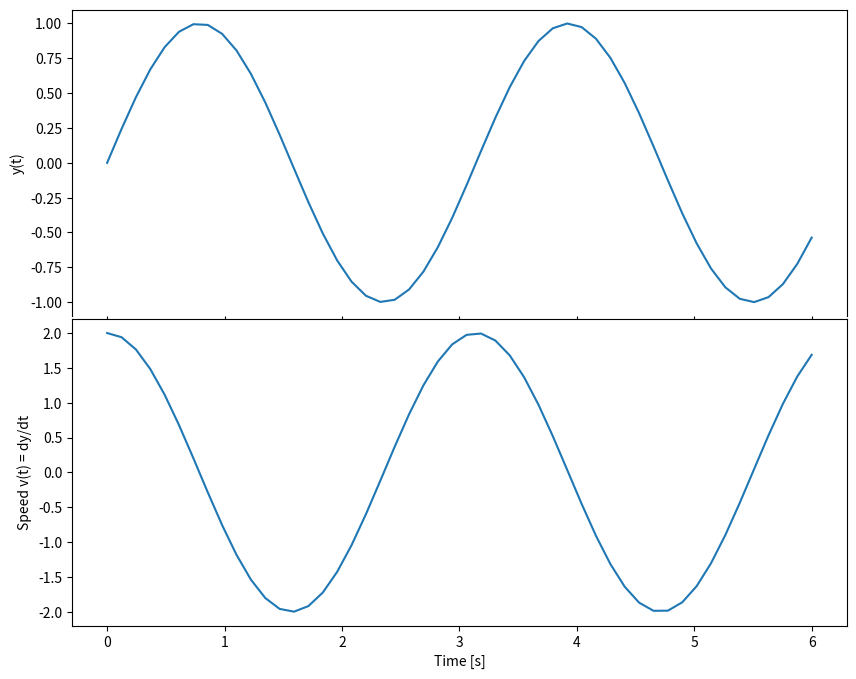

The matplotlib source for this figure:
# """
# # lambdify function
#
# Example 1.18: Example of using the lambdify function
#
# Use SymPy to evaluate the symbolic derivative of the function $f = a\sin(bt)$ with respect to time
# $t$, and plot the function $f(t)$ and its derivative in the interval $t = 0$ to $t = 6$. Use the numerical
# values $a = 1$ and $b = 2$.
# """

import matplotlib.pyplot as plt
import numpy as np
from sympy import symbols, sin, diff
from sympy.utilities.lambdify import lambdify

a, b, t = symbols('a, b, t', real=True)

# Evaluate symbolic derivarive of f
f = a*sin(b*t)
deriv = diff(f, t)
print("Function: ", f)
print('Symbolic derivative', deriv)

# Sequence of times
tims = np.linspace(0,6,50)

# substitute a=1 and b=2 in f
y = lambdify(t, f.subs({a:1, b:2}))

# substitute a=1 and b=2 in deriv
u = deriv.subs({a:1, b:2})

# Lambdify creates derivative function v(t)
v = lambdify(t, u)

# Plots
fig, (ax1, ax2) = plt.subplots(2, 1, figsize=(10, 8), sharex=True)

# Primeiro gráfico (sem eixo x)
ax1.plot(tims, y(tims))
ax1.set_ylabel('y(t)')
ax1.tick_params(labelbottom=False)  # remove rótulos do eixo x
ax1.spines['bottom'].set_visible(False)  # remove a linha do eixo x, opcional

# Segundo gráfico
ax2.plot(tims, v(tims))
ax2.set_xlabel('Time [s]')
ax2.set_ylabel('Speed v(t) = dy/dt')

# Diminuir espaço vertical entre os gráficos
plt.subplots_adjust(hspace=0.01)

plt.show()
